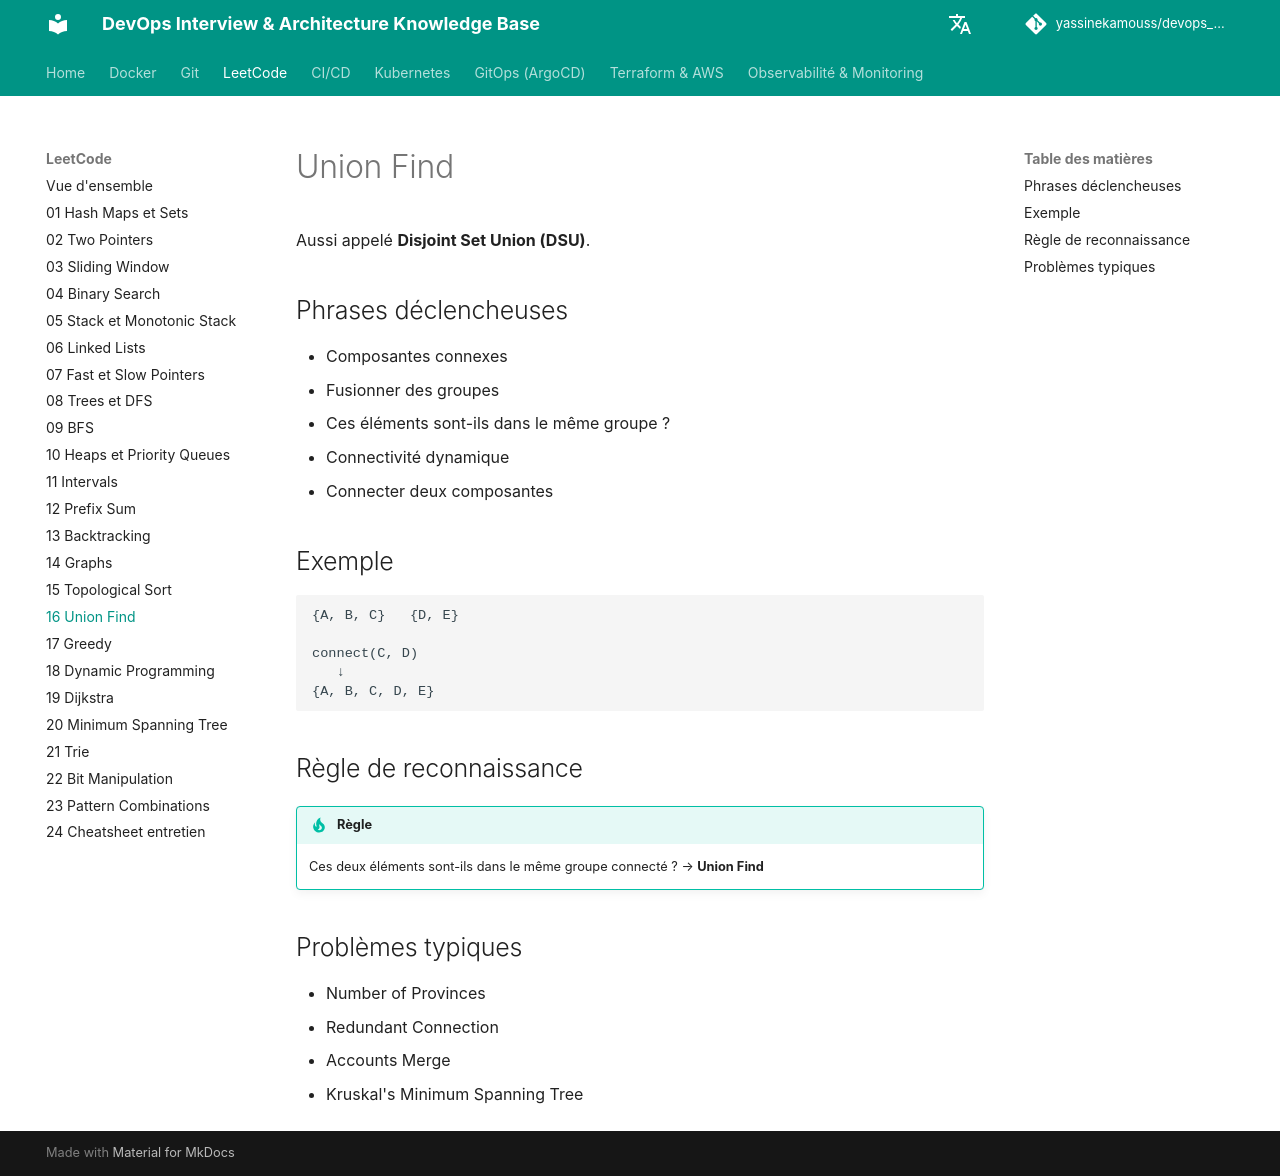

repository: yassinekamouss/devops_interview_prep · page: leetcode/16-union-find/index.html · generator: mkdocs

# Union Find

Aussi appelé **Disjoint Set Union (DSU)**.

## Phrases déclencheuses

- Composantes connexes
- Fusionner des groupes
- Ces éléments sont-ils dans le même groupe ?
- Connectivité dynamique
- Connecter deux composantes

## Exemple

```text
{A, B, C}   {D, E}

connect(C, D)
   ↓
{A, B, C, D, E}
```

## Règle de reconnaissance

!!! tip "Règle"
    Ces deux éléments sont-ils dans le même groupe connecté ? → **Union Find**

## Problèmes typiques

- Number of Provinces
- Redundant Connection
- Accounts Merge
- Kruskal's Minimum Spanning Tree
